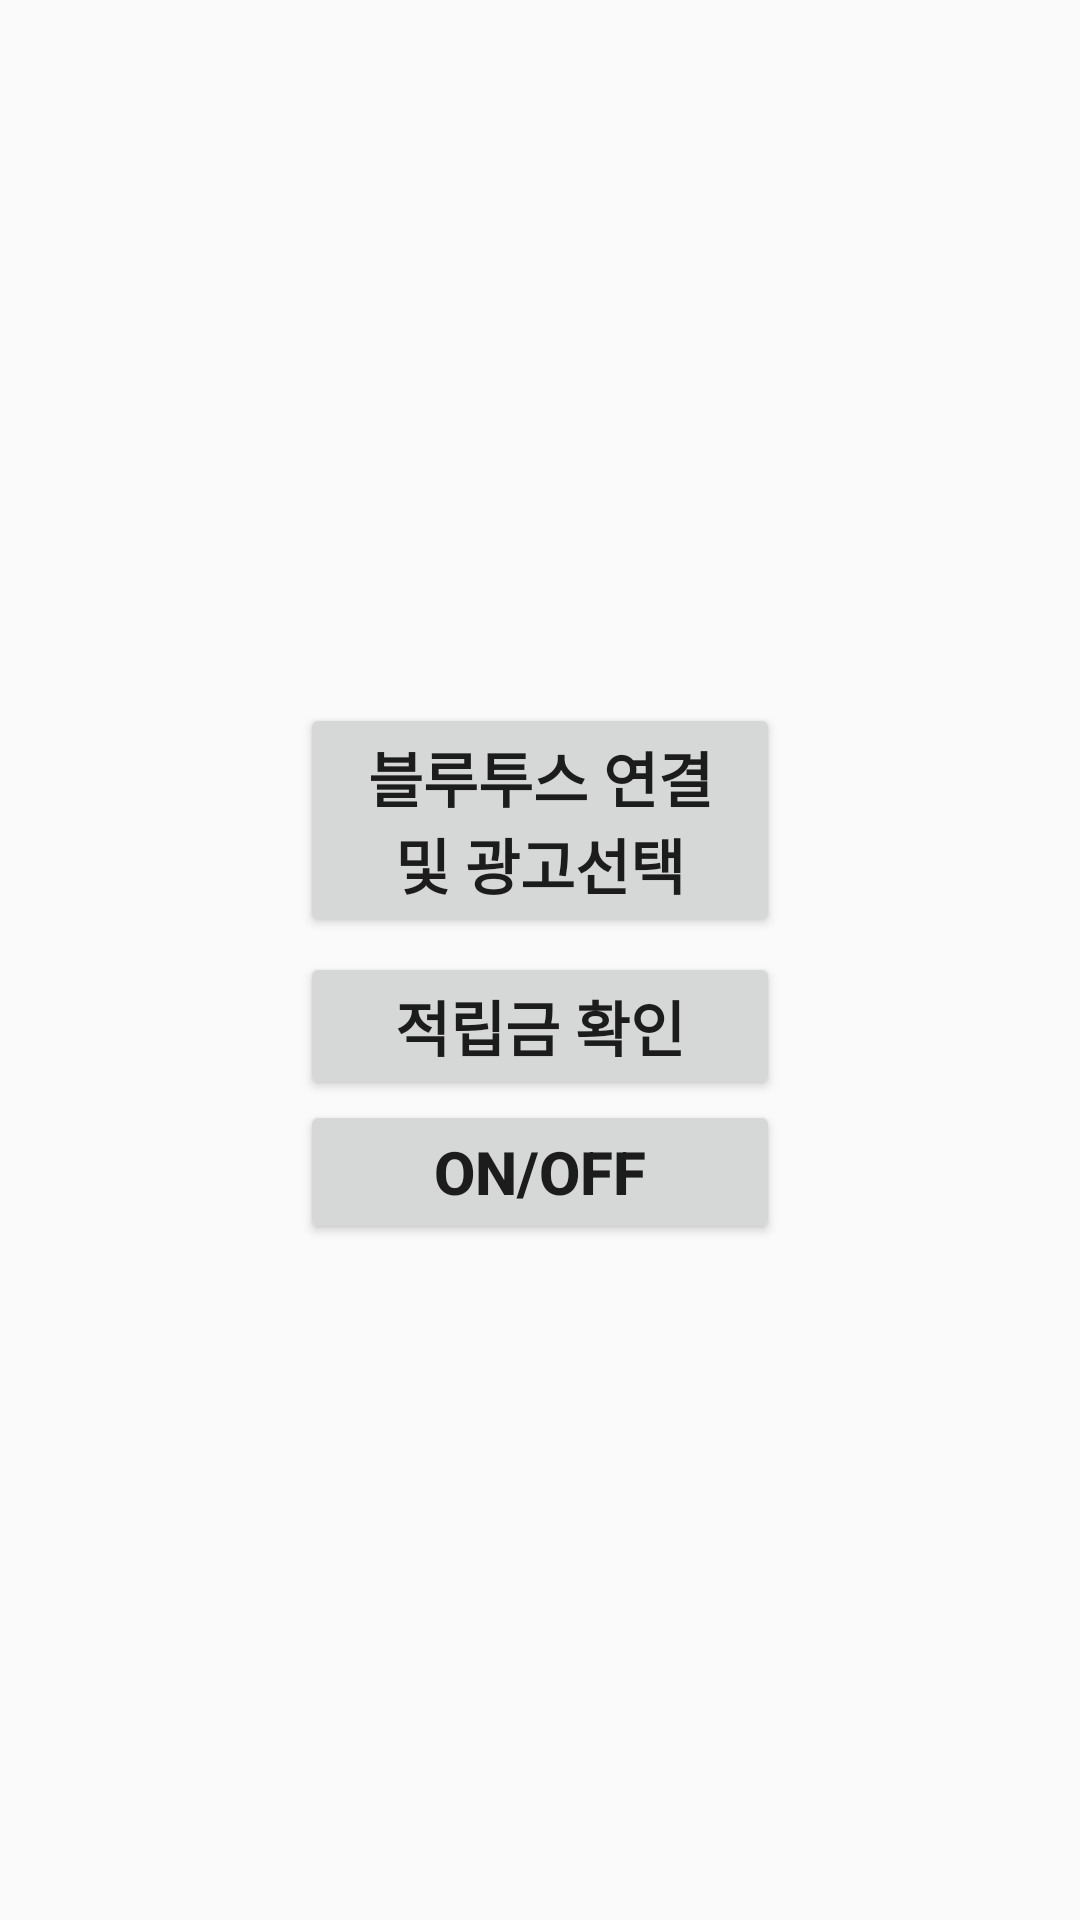

This screen was rendered from an Android layout file. Write that file and the resources it references.
<!-- AndroidManifest.xml: application theme Theme.ServerTestApp -->
<!-- res/layout/client_menu.xml -->
<?xml version="1.0" encoding="utf-8"?>
<LinearLayout xmlns:android="http://schemas.android.com/apk/res/android"
    xmlns:app="http://schemas.android.com/apk/res-auto"
    xmlns:tools="http://schemas.android.com/tools"
    android:layout_width="match_parent"
    android:layout_height="match_parent"
    android:orientation="vertical"
    android:gravity="center">

    <LinearLayout
        android:layout_width="match_parent"
        android:layout_height="wrap_content"
        android:gravity="center">
        <Button
            android:id="@+id/clientBluetooth"
            android:layout_width="match_parent"
            android:layout_height="wrap_content"
            android:text="블루투스 연결 및 광고선택"
            android:layout_marginBottom="6dp"
            android:layout_marginTop="8dp"
            android:layout_marginRight="100dp"
            android:layout_marginLeft="100dp"
            android:textStyle="bold"
            android:textSize="20dp"
            />
    </LinearLayout>
    <LinearLayout
        android:layout_width="match_parent"
        android:layout_height="wrap_content"
        android:gravity="center">

    </LinearLayout>
    <LinearLayout
        android:layout_width="match_parent"
        android:layout_height="wrap_content"
        android:gravity="center">
        <Button
            android:id="@+id/money"
            android:layout_width="match_parent"
            android:layout_height="wrap_content"
            android:text="적립금 확인"
            android:layout_marginRight="100dp"
            android:layout_marginLeft="100dp"
            android:textSize="20dp"
            android:textStyle="bold"
            />
    </LinearLayout>
    <LinearLayout
        android:layout_width="match_parent"
        android:layout_height="wrap_content"
        android:gravity="center">
        <Button
            android:id="@+id/onOff"
            android:layout_width="match_parent"
            android:layout_height="wrap_content"
            android:text="ON/OFF"
            android:layout_marginRight="100dp"
            android:layout_marginLeft="100dp"
            android:textSize="20dp"
            android:textStyle="bold"
            />
    </LinearLayout>
</LinearLayout>
<!-- resources referenced by this layout -->
<resources>
  <style name="Theme.ServerTestApp" parent="Theme.AppCompat.Light.NoActionBar">
          
          <item name="colorPrimary">@color/purple_500</item>
          <item name="colorPrimaryVariant">@color/purple_700</item>
          <item name="colorOnPrimary">@color/white</item>
          
          <item name="colorSecondary">@color/teal_200</item>
          <item name="colorSecondaryVariant">@color/teal_700</item>
          <item name="colorOnSecondary">@color/black</item>
          
          <item name="android:statusBarColor" tools:targetApi="l">?attr/colorPrimaryVariant</item>
          
      </style>
  <!-- not gathered from this repository: default colours our renderer supplied (Android Studio template values) -->
  <color name="purple_500">#FF6200EE</color>
  <color name="purple_700">#FF3700B3</color>
  <color name="teal_200">#FF03DAC5</color>
  <color name="teal_700">#FF018786</color>
  <color name="black">#FF000000</color>
  <color name="white">#FFFFFFFF</color>
</resources>
